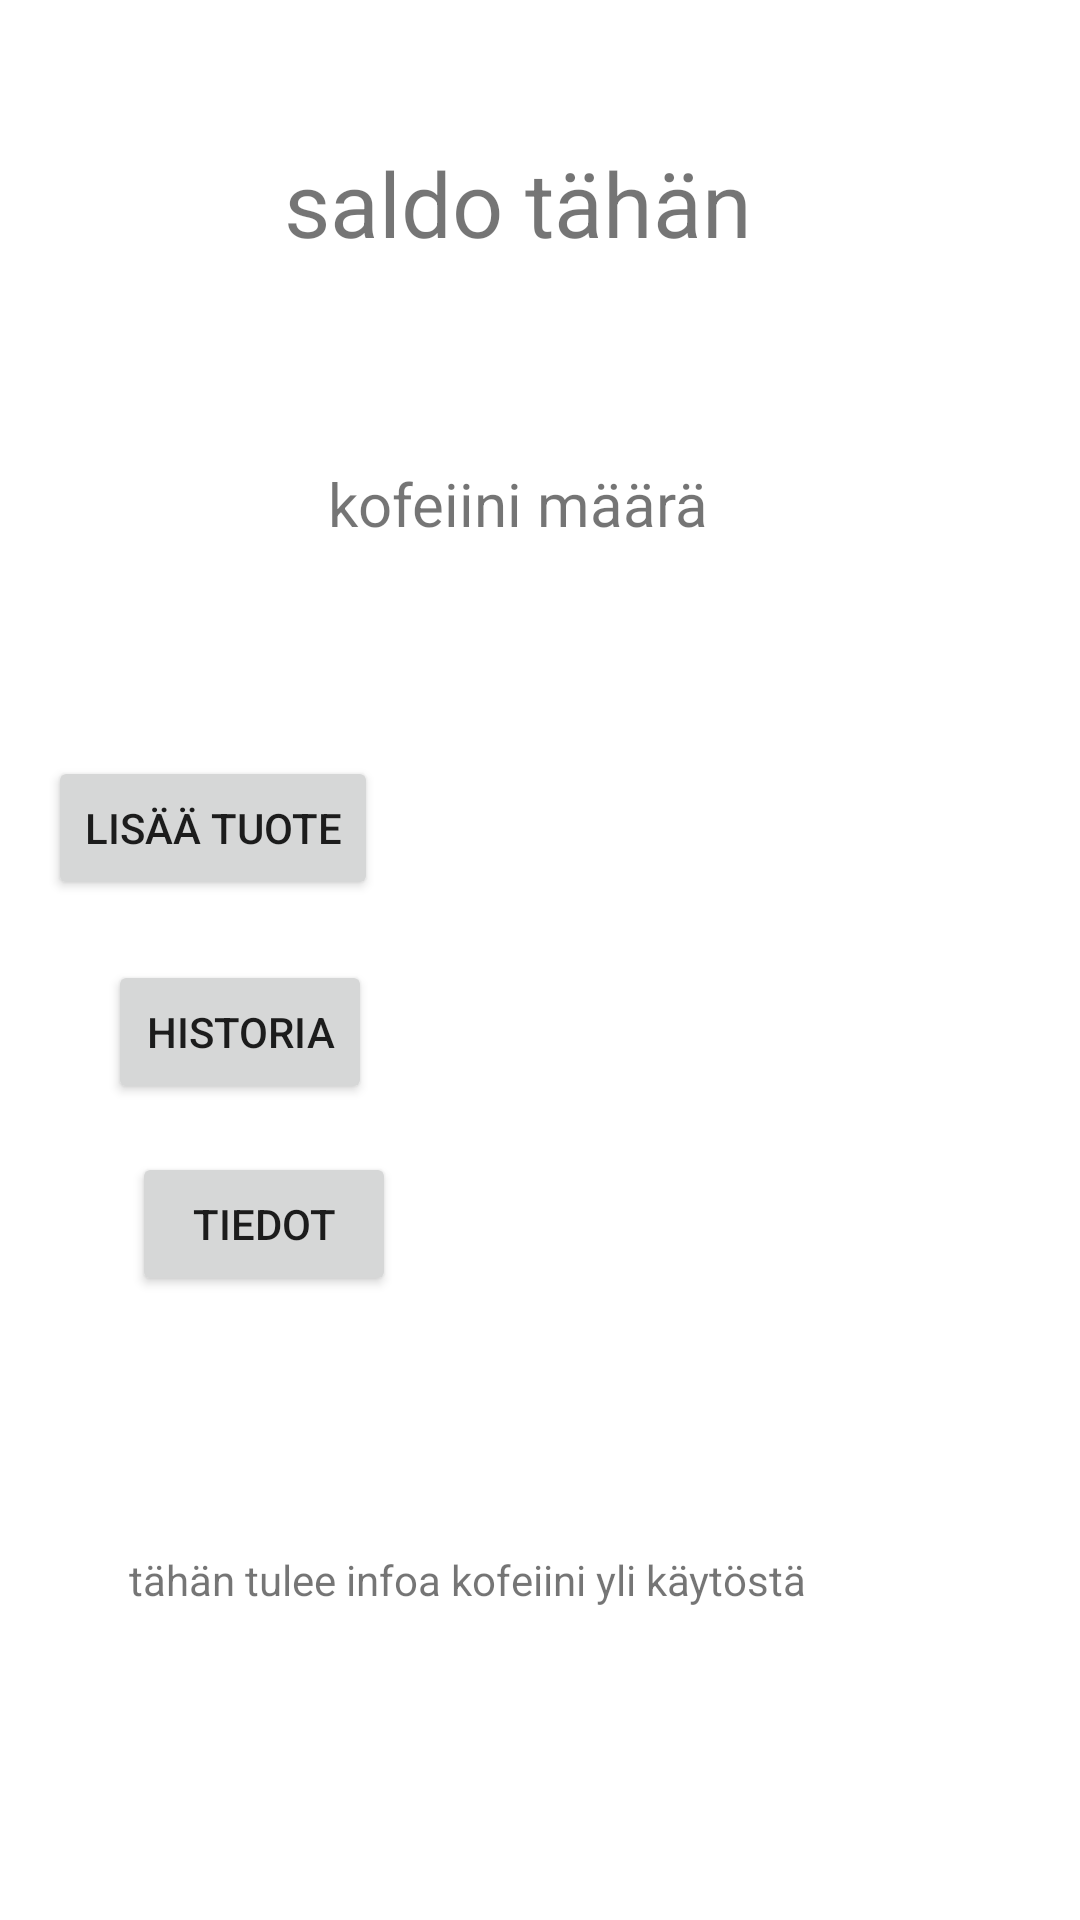

Android layout source for this screen:
<!-- AndroidManifest.xml: application theme Theme.Androiapp -->
<!-- res/layout/activity_main.xml -->
<?xml version="1.0" encoding="utf-8"?>
<androidx.constraintlayout.widget.ConstraintLayout xmlns:android="http://schemas.android.com/apk/res/android"
    xmlns:app="http://schemas.android.com/apk/res-auto"
    xmlns:tools="http://schemas.android.com/tools"
    android:layout_width="match_parent"
    android:layout_height="match_parent"
    tools:context=".MainActivity"
    tools:ignore="OnClick">

    <TextView
        android:id="@+id/saldo"
        android:layout_width="167dp"
        android:layout_height="39dp"
        android:text="saldo tähän"
        android:textAlignment="center"
        android:textSize="30dp"
        app:layout_constraintBottom_toBottomOf="parent"
        app:layout_constraintHorizontal_bias="0.463"
        app:layout_constraintLeft_toLeftOf="parent"
        app:layout_constraintRight_toRightOf="parent"
        app:layout_constraintTop_toTopOf="parent"
        app:layout_constraintVertical_bias="0.079" />

    <TextView
        android:id="@+id/faktaText"
        android:layout_width="269dp"
        android:layout_height="108dp"
        android:ems="10"
        android:gravity="start|top"
        android:inputType="textMultiLine"
        android:onClick="faktaNappi"
        android:text="tähän tulee infoa kofeiini yli käytöstä"
        app:layout_constraintBottom_toBottomOf="parent"
        app:layout_constraintEnd_toEndOf="parent"
        app:layout_constraintHorizontal_bias="0.473"
        app:layout_constraintStart_toStartOf="parent"
        app:layout_constraintTop_toTopOf="parent"
        app:layout_constraintVertical_bias="0.972" />

    <Button

        android:id="@+id/button4"
        android:layout_width="wrap_content"
        android:layout_height="wrap_content"
        android:layout_marginStart="36dp"
        android:layout_marginTop="320dp"
        android:onClick="historiaPainike"
        android:text="Historia"
        app:layout_constraintStart_toStartOf="parent"
        app:layout_constraintTop_toTopOf="parent" />

    <Button
        android:id="@+id/button3"
        android:layout_width="wrap_content"
        android:layout_height="wrap_content"
        android:layout_marginStart="16dp"
        android:layout_marginBottom="20dp"
        android:onClick="lisays"
        android:text="Lisää tuote"
        app:layout_constraintBottom_toTopOf="@+id/button4"
        app:layout_constraintStart_toStartOf="parent" />

    <TextView
        android:id="@+id/textView4"
        android:layout_width="wrap_content"
        android:layout_height="wrap_content"
        android:layout_marginStart="20dp"
        android:text="kofeiini määrä"
        android:textSize="20sp"
        app:layout_constraintBottom_toBottomOf="parent"
        app:layout_constraintStart_toStartOf="@+id/saldo"
        app:layout_constraintTop_toTopOf="parent"
        app:layout_constraintVertical_bias="0.252" />

    <Button
        android:id="@+id/button2"
        android:layout_width="wrap_content"
        android:layout_height="wrap_content"
        android:layout_marginStart="44dp"
        android:layout_marginTop="16dp"
        android:onClick="tietoNappi"
        android:text="Tiedot"
        app:layout_constraintStart_toStartOf="parent"
        app:layout_constraintTop_toBottomOf="@+id/button4" />

</androidx.constraintlayout.widget.ConstraintLayout>
<!-- resources referenced by this layout -->
<resources>
  <style name="Theme.Androiapp" parent="Theme.MaterialComponents.DayNight.DarkActionBar">
          
          <item name="colorPrimary">@color/purple_500</item>
          <item name="colorPrimaryVariant">@color/purple_700</item>
          <item name="colorOnPrimary">@color/white</item>
          
          <item name="colorSecondary">@color/teal_200</item>
          <item name="colorSecondaryVariant">@color/teal_700</item>
          <item name="colorOnSecondary">@color/black</item>
          
          <item name="android:statusBarColor" tools:targetApi="l">?attr/colorPrimaryVariant</item>
          
      </style>
  <!-- not gathered from this repository: default colours our renderer supplied (Android Studio template values) -->
  <color name="purple_500">#FF6200EE</color>
  <color name="purple_700">#FF3700B3</color>
  <color name="teal_200">#FF03DAC5</color>
  <color name="teal_700">#FF018786</color>
  <color name="black">#FF000000</color>
  <color name="white">#FFFFFFFF</color>
</resources>
